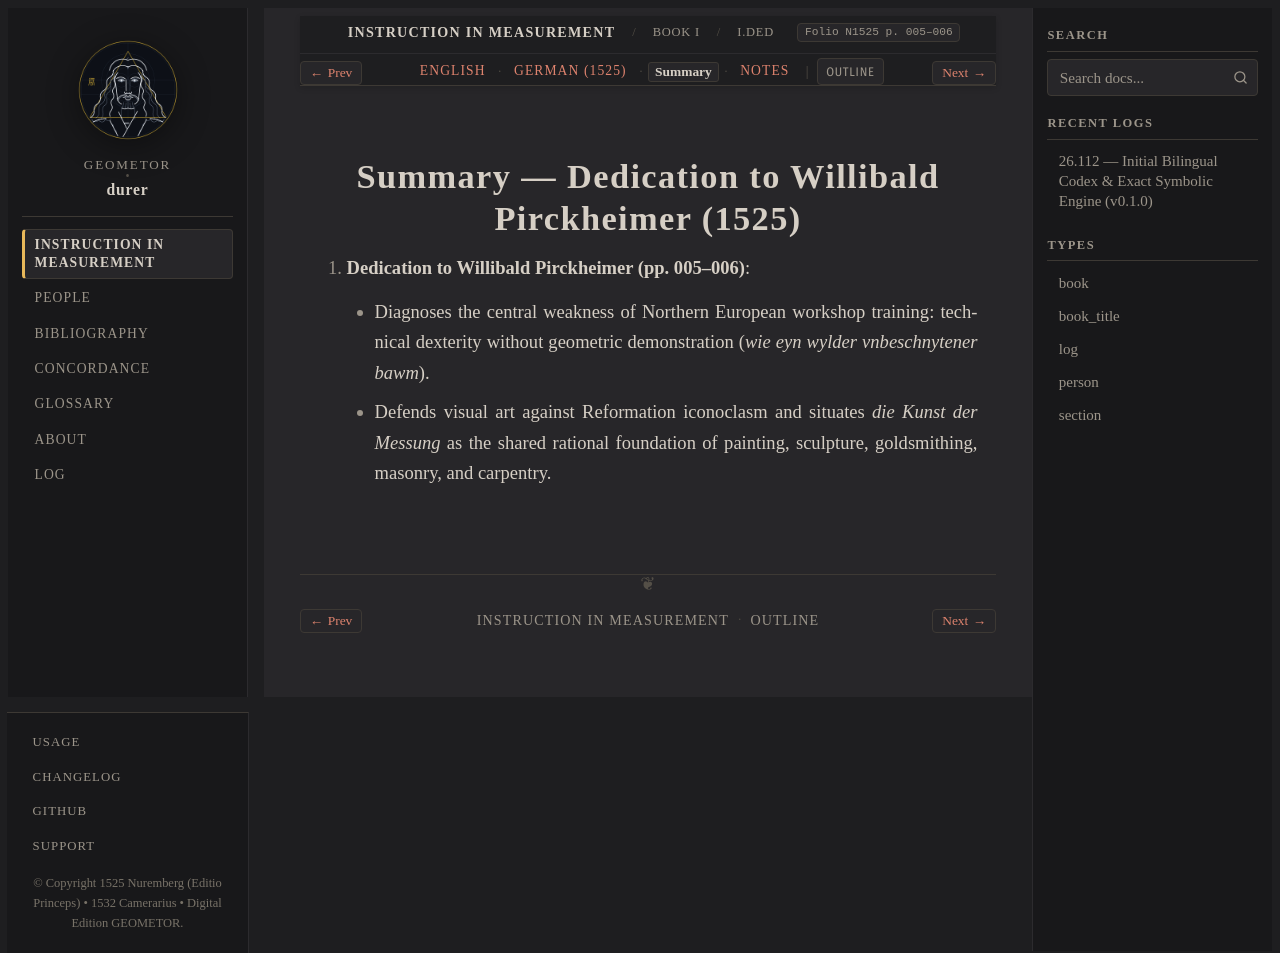

repository: geometor/durer · page: underweysung/buch_01/sec_01/summary.html · generator: sphinx

:layout: book
:canonical_id: I.Ded
:breadcrumb_title: I.Ded
:order: 1
:type: section
:folio: N1525 p. 005–006
:tracks: English: index | German: de | Summary: summary | Notes: notes

.. _buch_01-sec_01-summary:

Summary — Dedication to Willibald Pirckheimer (1525)
====================================================

1. **Dedication to Willibald Pirckheimer (pp. 005–006)**:

   - Diagnoses the central weakness of Northern European workshop training: technical dexterity
     without geometric demonstration (*wie eyn wylder vnbeschnytener bawm*).
   - Defends visual art against Reformation iconoclasm and situates *die Kunst der Messung* as
     the shared rational foundation of painting, sculpture, goldsmithing, masonry, and carpentry.
